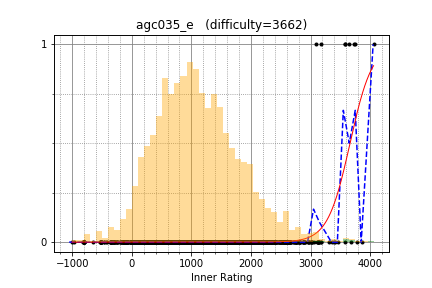

The table this chart was drawn from, first rows:
tourist, 4057.900421, 1
yutaka1999, 3649, 1
apiad, 3743, 1
Petr, 3869, 0
wxh010910, 3394, 0
Marcin, 3313, 0
Um_nik, 3728, 1
scott_wu, 3096, 1
eatmore, 3585, 1
ecnerwal, 3586, 1
maroonrk, 3126, 0
Swistakk, 3167, 1
hos_lyric, 3125, 0
Alex_2oo8, 3121, 0
mnbvmar, 3581, 0
tlwpdus, 2895, 0
krijgertje, 3051, 0
majk, 2955, 0
molamola, 3142, 0
gepardo, 2081, 0
Huziwara, 2970, 0
Egor, 3456, 0
ariacas, 3136, 0
rickytheta, 2815, 0
fangyoule, 2573, 0
aid, 3174, 0
sajninredoc, 2298, 0
LHiC, 3773, 0
andrey_efremov, 2717, 0
RomaWhite, 3111, 0
iloveUtaha, 2755, 0
Cerberus97, 2577, 0
beet, 2656, 0
SebinKim, 1935, 0
wifi, 2615, 0
heno239, 2475, 0
xellos, 2818, 0
koosaga, 3360, 0
antontrygubO_o, 2363, 0
WA_TLE, 3123, 0
TMJN, 2156, 0
LayCurse, 1733, 0
ilyakor, 3009, 0
riantkb, 2582, 0
kmjp, 2805, 0
yosupo, 3414, 0
300iq, 2879, 0
noshi91, 2501, 0
nikgaevoy, 2424, 0
grumpy_gordon, 2585, 0
tozangezan, 2865, 0
kotamanegi, 2302, 0
btk15049, 2446, 0
kort0n, 2506, 0
ksun48, 3676, 0
Benq, 3019, 0
math, 2599, 0
kobae964, 2804, 0
dreamoon, 2960, 0
mechanicalpenciI, 2440, 0
sheyasutaka, 2616, 0
... 2,444 more rows
